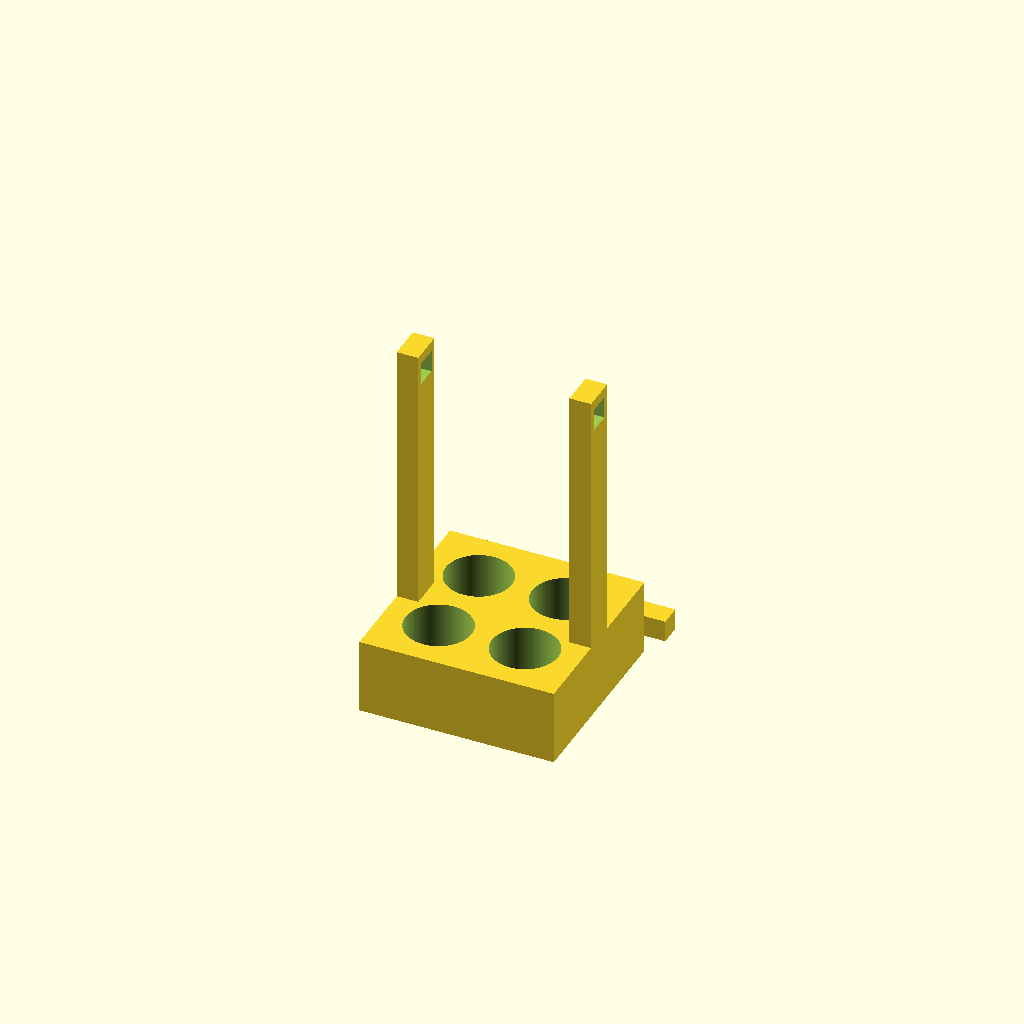
Cell 1 — every parameter at its default value.
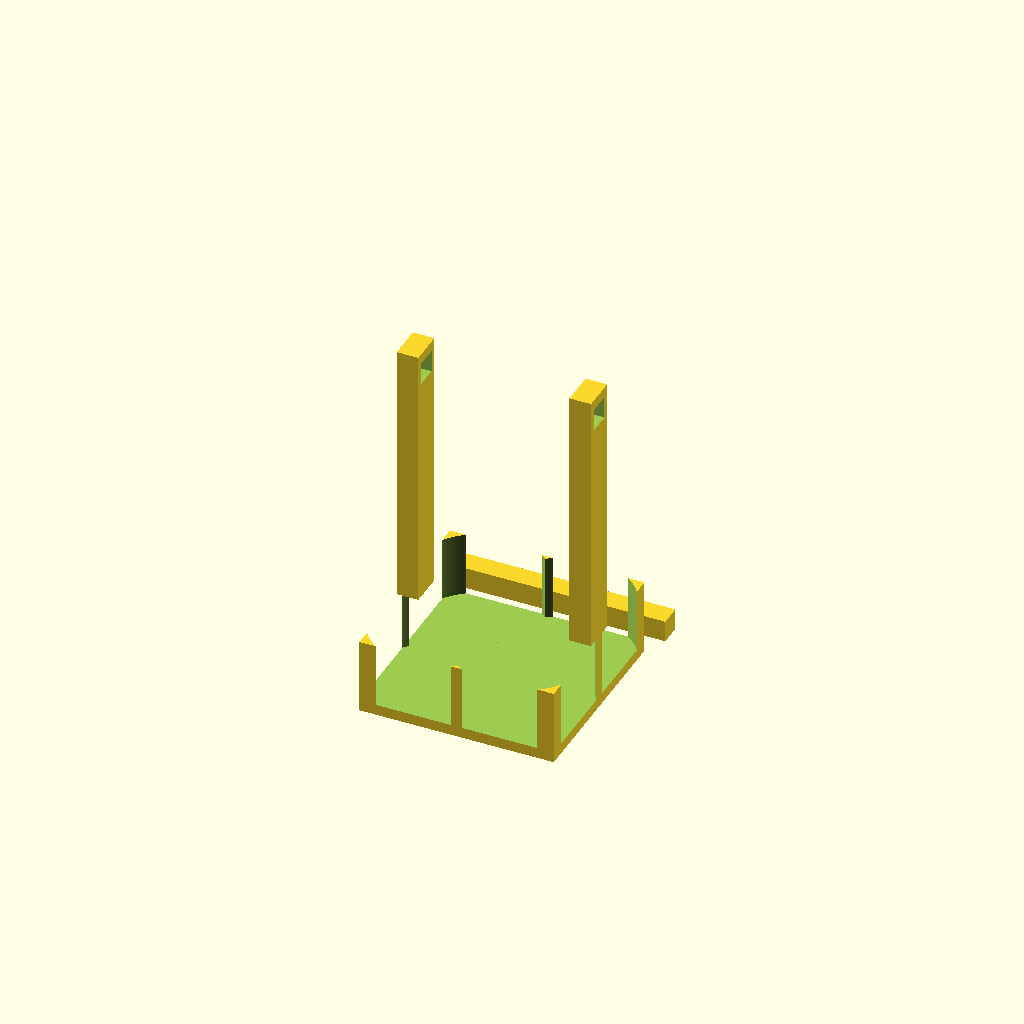
Cell 2: the same model with seat_d = 61.
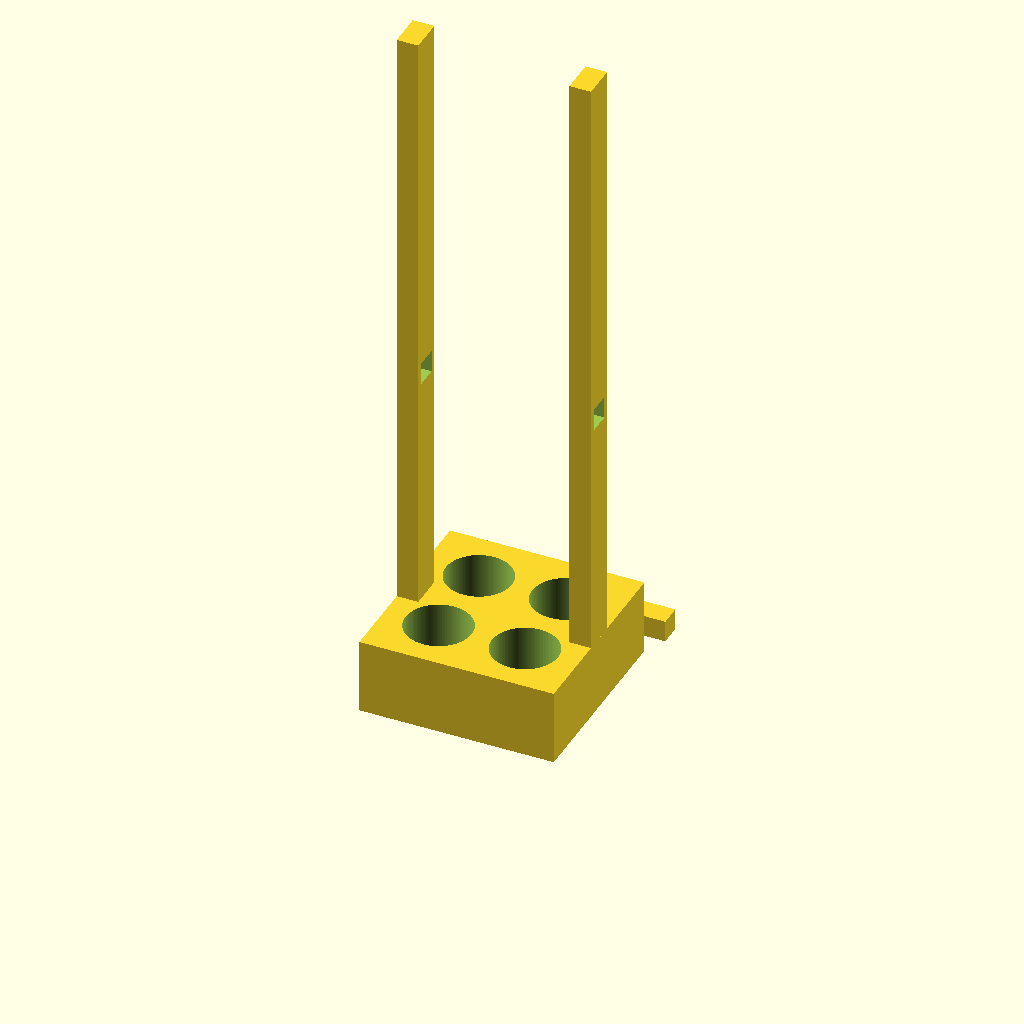
Cell 3 — post_top set to 320, the other parameters unchanged.
One fixed orthographic camera (rotation 55°, 0°, 25°; colour scheme Cornfield) for every cell.
OpenSCAD source file bench/heldout/mutants/conical_50ml_carrier__seats_on_a_40mm_square.scad:
// KNOWN-WRONG PART (must fail): the seats are centred at x = +-20, y = +-20 instead of +-21, +-24
// Carrier for four 50 mL conical tubes with a carrying handle; two parts printed side by side
// Category: hardware. Part 1: a base block with four blind seats and two posts with square holes
// near the top. Part 2: a square handle bar, printed lying flat, pushed through both posts.
// Print: PETG, 0.2 mm layers, 4 perimeters; the posts are tall, so print slowly near the top.
// A drop of glue (or a tight fit) keeps the bar in place.
// SPDX-License-Identifier: CERN-OHL-P-2.0

/* [Carrier] */
base = [90, 90, 35];      // X, Y, Z [mm], centred on the origin
seat_d = 30.5;            // 50 mL conical tube is ~29-30 mm across
seat_depth = 30;          // 5 mm floor
seat_pos = [[-20, -20], [20, -20], [-20, 20], [20, 20]];
post = [10, 16];          // post X, Y; flush with the X end faces, centred on y = 0
post_top = 160;
hole = 10.4;              // square hole along X for the handle bar
hole_z = 150;
bar = [100, 10, 10];      // handle bar X, Y, Z
bar_gap = 10;             // gap between the bar and the base's +Y face

/* [Hidden] */
eps = 0.01;

// part 1: carrier
difference() {
    union() {
        translate([-base.x / 2, -base.y / 2, 0]) cube(base);
        for (s = [-1, 1])
            translate([s > 0 ? base.x / 2 - post.x : -base.x / 2, -post.y / 2, base.z - eps])
                cube([post.x, post.y, post_top - base.z + eps]);
    }
    for (p = seat_pos)
        translate([p.x, p.y, base.z - seat_depth]) cylinder(d = seat_d, h = seat_depth + 1, $fn = 128);
    translate([-base.x / 2 - 1, -hole / 2, hole_z - hole / 2]) cube([base.x + 2, hole, hole]);
}
// part 2: handle bar, beside the base on the +Y side
translate([-bar.x / 2, base.y / 2 + bar_gap, 0]) cube(bar);
Parameter table extracted from the source (name, type, default, range or options):
base: vector, default [90, 90, 35]
seat_d: number, default 30.5
seat_depth: number, default 30
post: vector, default [10, 16]
post_top: number, default 160
hole: number, default 10.4
hole_z: number, default 150
bar: vector, default [100, 10, 10]
bar_gap: number, default 10
